Run: headless pygame with SDL's dummy video driver; simulated clock (each Clock.tick advances the game by its frame time, no real sleeping); random seed 0; keys injected as events and as key.get_pressed() state; mouse plan: one left click at the window centre at the start of phase 2, then a move to the lower-right quarter at the start of phase 3.
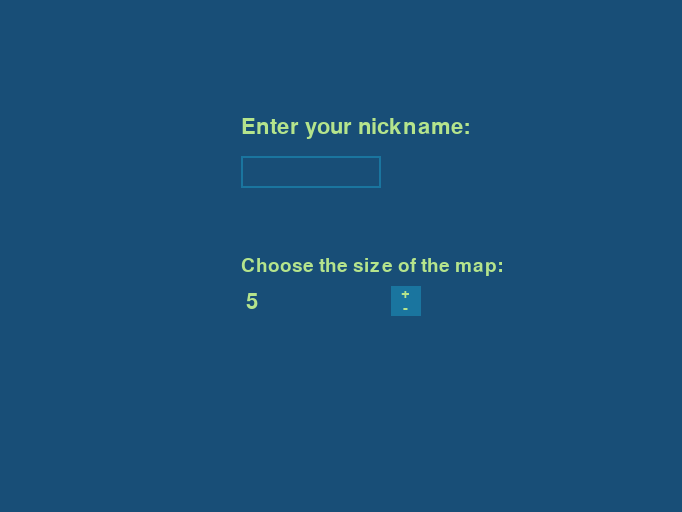
Frame 1 of 4 · flips 1–60 · no input
Frame 2 of 4 · flips 61–180 · clicked the window centre · tapped SPACE, RETURN · held RIGHT (→), D · screen unchanged from frame 1, image omitted
Frame 3 of 4 · flips 181–300 · moved the mouse to the lower-right quarter · held DOWN (↓), S · screen unchanged from frame 2, image omitted
Frame 4 of 4 · flips 301–420 · held LEFT (←), A, UP (↑), W · screen unchanged from frame 3, image omitted

The pygame program that drew these frames:

import pygame
import random


class Snake:
    def __init__(self, x, y):
        self.body = [(y, x), (y, x - 1), (y, x - 2)]
        self.head = [(y, x)]
        self.direction = 'RIGHT'

    def move(self, width, height):
        head = self.body[0]
        new_head = head
        if self.direction == 'UP':
            new_head = (head[0] - 1, head[1])
        elif self.direction == 'DOWN':
            new_head = (head[0] + 1, head[1])
        elif self.direction == 'LEFT':
            new_head = (head[0], head[1] - 1)
        elif self.direction == 'RIGHT':
            new_head = (head[0], head[1] + 1)

        # Wrap around the screen
        new_head = (new_head[0] % height, new_head[1] % width)

        return new_head


class Board:
    def __init__(self, width, height):
        self.width = width
        self.height = height
        self.grid = [[' ' for _ in range(width)] for _ in range(height)]
        self.obstacles = []

    def place_snake(self, snake):
        for y, x in snake.body:
            self.grid[y][x] = 'O'

    def place_food(self, food):
        y, x = food
        self.grid[y][x] = 'X'

    def place_obstacles(self, obstacles):
        for obstacle in obstacles:
            y, x = obstacle
            self.grid[y][x] = 'H'
            self.obstacles.append(obstacle)


class GameLogic:
    def __init__(self, width, height):
        self.width = width
        self.height = height
        self.snake = Snake(width // 2, height // 2)
        self.board = Board(width, height)
        self.food = self.generate_food()
        self.obstacles = self.generate_obstacles()  # Generate obstacles
        self.speed = 1.0  # Initial speed (1 square per second)
        self.total_cells = self.width * self.height
        self.total_obstacles = sum(len(obstacle) for obstacle in self.obstacles)
        self.winning_condition = self.total_cells - self.total_obstacles
        self.win_bool = False
        self.endgame_text = "Congratulations! You have won the game." if self.win_bool else "Game Over!"
        self.game_over = False

    def generate_food(self):
        incorrect_position = True
        while incorrect_position:
            x = random.randint(0, self.width - 1)
            y = random.randint(0, self.height - 1)
            if (y, x) not in self.snake.body and (y, x) not in self.board.obstacles:
                incorrect_position = False
                return y, x

    def generate_obstacles(self):
        obstacle = []
        obstacles = []
        max_obstacle_squares = 5

        if self.width > 5 and self.height > 5:
            obstacle_num = 0  # Default

            if self.width >= 8 and self.height >= 8:
                obstacle_num = 1
            if self.width >= 10 and self.height >= 10:
                obstacle_num = 2
            if self.width >= 15 and self.height >= 15:
                obstacle_num = 3
            if self.width >= 18 and self.height >= 15:
                obstacle_num = 4
            if self.width == 25 and self.height == 25:
                obstacle_num = 5  # Adjust according to width

            for _ in range(obstacle_num):
                incorrect_position = True
                while incorrect_position:
                    # Generate a random position for the obstacle
                    x = random.randint(0, self.width - 1)
                    y = random.randint(0, self.height - 1)
                    next_move = self.snake.move(self.width, self.height)
                    if ((y, x) not in self.snake.body and (y, x) not in self.board.obstacles and
                            (y, x) != next_move and (y, x) != self.food):
                        incorrect_position = False
                        obstacle = [(y, x)]

                # Generate the obstacle squares
                while len(obstacle) < max_obstacle_squares:
                    # Generate the direction for the next square
                    directions = [(0, 1), (0, -1), (1, 0), (-1, 0)]
                    random.shuffle(directions)
                    for dy, dx in directions:
                        new_y = obstacle[-1][0] + dy
                        new_x = obstacle[-1][1] + dx
                        if 0 <= new_y < self.height and 0 <= new_x < self.width and (new_y, new_x) not in obstacle:
                            obstacle.append((new_y, new_x))
                            break
                    else:
                        break  # Unable to add more squares, break out of the loop

                obstacles.append(obstacle)

        return obstacles

    def move_snake(self):
        new_head = self.snake.move(self.width, self.height)
        if new_head in self.snake.body[1:] or new_head in self.board.obstacles:
            self.game_over = True
            return

        self.snake.body.insert(0, new_head)
        self.snake.head.insert(0, new_head)
        self.snake.head.pop()

        if new_head == self.food:
            self.food = self.generate_food()
            self.speed *= 1.07  # Increase speed by 7%
        else:
            self.snake.body.pop()

        # Check if the player has won the game
        if len(self.snake.body) == self.winning_condition:
            self.win_bool = True
            print("Congratulations! You have won the game.")
            self.game_over = True

    def update_board(self):
        self.board = Board(self.width, self.height)
        self.board.place_snake(self.snake)
        self.board.place_food(self.food)

        # Place obstacles
        for obstacle in self.obstacles:
            self.board.place_obstacles(obstacle)


class SnakeGameGUI:
    def __init__(self, width, height):
        self.width = width
        self.height = height
        self.block_size = 30
        self.color_text = (181, 228, 140)
        self.grid_color = (50, 50, 50)
        self.snake_head_color = (60, 152, 132)  # Color of the snake's head
        self.snake_body_color = (29, 103, 83)  # Color of the snake's body
        self.obstacle_color = (120, 120, 120)  # Color of the obstacles
        self.food_color = (217, 237, 146)
        self.frame_width = self.block_size * 2
        self.frame_color = (24, 78, 119)  # Frame color
        self.screen = pygame.display.set_mode((self.width * self.block_size + self.frame_width * 2,
                                               self.height * self.block_size + self.frame_width * 2))
        pygame.display.set_caption("Snake Game")

    def draw_board(self, board, speed, snake, player_name):
        self.screen.fill((0, 0, 0))  # Color of the background of the grid
        offset = self.block_size // 20  # Adjust this value to change the size of the triangle

        # Draw frame around the board
        pygame.draw.rect(self.screen, self.frame_color,
                         (0, 0, self.width * self.block_size + self.frame_width * 2,
                          self.height * self.block_size + self.frame_width * 2), self.frame_width)

        for y in range(self.height):
            for x in range(self.width):
                element_x_indentation = x * self.block_size + self.frame_width + 1
                element_y_indentation = y * self.block_size + self.frame_width + 1

                pygame.draw.rect(self.screen, self.grid_color,
                                 (x * self.block_size + self.frame_width, y * self.block_size + self.frame_width,
                                  self.block_size, self.block_size), 1)
                if board.grid[y][x] == 'O':
                    if (y, x) == snake.head[0]:  # Check if the cell is the snake's head
                        if snake.direction == 'UP':
                            pygame.draw.polygon(self.screen, self.snake_head_color, [
                                (element_x_indentation + self.block_size // 2, element_y_indentation + offset),
                                (element_x_indentation + offset, element_y_indentation + self.block_size - offset),
                                (element_x_indentation + self.block_size - offset, element_y_indentation +
                                 self.block_size - offset)
                            ])
                        elif snake.direction == 'DOWN':
                            pygame.draw.polygon(self.screen, self.snake_head_color, [
                                (element_x_indentation + offset, element_y_indentation + offset),
                                (element_x_indentation + self.block_size - offset, element_y_indentation + offset),
                                (element_x_indentation + self.block_size // 2, element_y_indentation +
                                 self.block_size - offset)
                            ])
                        elif snake.direction == 'LEFT':
                            pygame.draw.polygon(self.screen, self.snake_head_color, [
                                (element_x_indentation + self.block_size - offset, element_y_indentation + offset),
                                (element_x_indentation + self.block_size - offset, element_y_indentation +
                                 self.block_size - offset),
                                (element_x_indentation + offset, element_y_indentation + self.block_size // 2)
                            ])
                        elif snake.direction == 'RIGHT':
                            pygame.draw.polygon(self.screen, self.snake_head_color, [
                                (element_x_indentation + offset, element_y_indentation + offset),
                                (element_x_indentation + offset, element_y_indentation + self.block_size - offset),
                                (element_x_indentation + self.block_size - offset, element_y_indentation +
                                 self.block_size // 2)
                            ])
                    else:
                        pygame.draw.rect(self.screen, self.snake_body_color, (
                            element_x_indentation, element_y_indentation, self.block_size - 2,
                            self.block_size - 2))

                elif board.grid[y][x] == 'X':
                    pygame.draw.ellipse(self.screen, self.food_color, (
                        element_x_indentation, element_y_indentation, self.block_size - 2, self.block_size - 2))
                elif board.grid[y][x] == 'H':
                    pygame.draw.rect(self.screen, self.obstacle_color, (
                        element_x_indentation, element_y_indentation, self.block_size - 2,
                        self.block_size - 2))

        # Draw speed text
        font = pygame.font.SysFont('speed', int(self.frame_width / 2.5))
        speed_text = font.render(f"Speed: {speed:.2f} squares per second", True, self.color_text)
        self.screen.blit(speed_text, (10, self.height * self.block_size + self.frame_width * 1.5))

        # Draw player's name and score
        font_player = pygame.font.SysFont('player', int(self.frame_width / 2.5))
        player_text = font_player.render(f"Player: {player_name}", True, self.color_text)
        self.screen.blit(player_text, (10, 5))

        font_score = pygame.font.SysFont('score', int(self.frame_width / 2))
        score_text = font_score.render(f"Score: {len(snake.body) - 3}", True, self.color_text)
        player_text_height = font_player.size(f"Player: {player_name}")[1]
        self.screen.blit(score_text, (10, player_text_height + self.frame_width // 3))

        pygame.display.update()


class StartWindow:
    def __init__(self, width, height, player_name=None, size=None):
        pygame.display.set_caption("Welcome to Snake Game")
        self.screen = pygame.display.set_mode((width, height))
        self.width = width
        self.height = height
        self.font = pygame.font.SysFont('start_window', 32)
        self.color_background = (24, 78, 119)
        self.color_inactive = (26, 117, 159)
        self.color_active = (52, 160, 164)
        self.color_nickname_field = self.color_inactive
        self.color_text = (181, 228, 140)
        self.active = None
        self.nickname_text = player_name if player_name else ''
        self.size_num = str(size) if size else '5'
        self.done = False
        self.cursor_visible = False
        self.cursor_timer = 1
        self.color_up_button = self.color_inactive
        self.color_down_button = self.color_inactive
        self.target_input_box_width = 100
        self.input_box = pygame.Rect(self.width // 2 - 100, self.height // 2 - 100, self.target_input_box_width, 32)
        self.size_up_button = pygame.Rect(self.width // 2 + 50, self.height // 2 + 30, 30, 15)
        self.size_down_button = pygame.Rect(self.width // 2 + 50, self.height // 2 + 45, 30, 15)
        self.button = pygame.Rect(self.width // 2 - 75, self.height // 2 + 150, 200, 50)

    def draw_window(self):
        self.screen.fill(self.color_background)  # Background color
        nickname_txt_surface = self.font.render(self.nickname_text, True, self.color_text)
        size_num_txt_surface = self.font.render(self.size_num, True, self.color_text)
        self.screen.blit(nickname_txt_surface, (self.input_box.x + 5, self.input_box.y + 5))
        self.screen.blit(size_num_txt_surface, (self.input_box.x + 5, self.size_up_button.y + 5))
        pygame.draw.rect(self.screen, self.color_nickname_field, self.input_box, 2)

        # Draw the texts
        font = pygame.font.Font(None, 32)
        text = font.render("Enter your nickname:", 1, self.color_text)
        self.screen.blit(text, (self.width // 2 - 100, self.height // 2 - 140))

        font = pygame.font.Font(None, 28)  # Smaller font for the size selection text
        text = font.render("Choose the size of the map:", 1, self.color_text)
        self.screen.blit(text, (self.width // 2 - 100, self.size_up_button.y - 30))

        # Calculate the width of nickname_text
        text_width, _ = self.font.size(self.nickname_text)

        # Adjust the width of input_box1 based on the width of nickname_text
        self.target_input_box_width = max(140, text_width + 20)  # Add 20 for some padding

        # Draw the buttons
        self.draw_button()

        # Draw the cursor
        if self.active == 'box1' and self.cursor_visible:
            pygame.draw.line(self.screen, self.color_active,
                             (self.input_box.x + 10 + self.font.size(self.nickname_text)[0], self.input_box.y + 5),
                             (self.input_box.x + 10 + self.font.size(self.nickname_text)[0],
                              self.input_box.y + self.input_box.h - 5), 2)

        pygame.display.flip()

        if self.active == 'box1' and self.cursor_visible:
            pygame.draw.line(self.screen, self.color_active, (self.input_box.x + 10, self.input_box.y + 5),
                             (self.input_box.x + 10, self.input_box.y + self.input_box.h - 5), 2)

        # Animate the change in width
        if self.input_box.w < self.target_input_box_width:
            self.input_box.w += 1
        elif self.input_box.w > self.target_input_box_width:
            self.input_box.w -= 1

    def draw_button(self):
        font = pygame.font.Font(None, 32)
        text = font.render("Start the game", 1,
                           (217, 237, 146) if self.nickname_text and self.size_num else self.color_background)
        pygame.draw.rect(self.screen, (82, 182, 154) if self.nickname_text and self.size_num else self.color_background,
                         self.button)
        self.screen.blit(text, (self.button.x + 30, self.button.y + 10))

        # Draw size up and down buttons
        pygame.draw.rect(self.screen, self.color_up_button, self.size_up_button)
        pygame.draw.rect(self.screen, self.color_down_button, self.size_down_button)
        font = pygame.font.Font(None, 22)
        text = font.render("+", 1, self.color_text)
        self.screen.blit(text, (self.size_up_button.x + 10, self.size_up_button.y))
        text = font.render("-", 1, self.color_text)
        self.screen.blit(text, (self.size_down_button.x + 12, self.size_down_button.y))

    def handle_events(self):
        for event in pygame.event.get():
            if event.type == pygame.QUIT:
                self.done = True
            if event.type == pygame.MOUSEBUTTONDOWN:
                if self.input_box.collidepoint(event.pos):
                    self.active = 'box1'
                elif self.size_up_button.collidepoint(event.pos):
                    self.size_num = str(min(25, int(self.size_num) + 1))
                    self.color_up_button = self.color_active
                elif self.size_down_button.collidepoint(event.pos):
                    self.size_num = str(max(5, int(self.size_num) - 1))
                    self.color_down_button = self.color_active
                elif self.button.collidepoint(event.pos) and self.nickname_text and self.size_num:
                    print(self.nickname_text, self.size_num)
                    return self.nickname_text, int(self.size_num)
                else:
                    self.active = None
                self.color_nickname_field = self.color_active if self.active == 'box1' else self.color_inactive
                self.color_up_button = self.color_active if self.size_up_button.collidepoint(
                    event.pos) else self.color_inactive
                self.color_down_button = self.color_active if self.size_down_button.collidepoint(
                    event.pos) else self.color_inactive
            if event.type == pygame.KEYDOWN:
                self.cursor_timer = 0  # Reset the cursor timer
                if self.active:
                    if event.key == pygame.K_BACKSPACE:
                        if self.active == 'box1':
                            self.nickname_text = self.nickname_text[:-1]
                    else:
                        if self.active == 'box1':
                            if len(self.nickname_text) < 15:
                                self.nickname_text += event.unicode
                            else:
                                self.show_error_message("The nickname should not be longer than 15 characters!")
                                self.nickname_text = ''
        self.cursor_timer += 1
        if self.cursor_timer % 300 == 0:
            self.cursor_visible = not self.cursor_visible
        return None, None

    def show_error_message(self, message):
        font = pygame.font.Font(None, 30)
        text = font.render(message, 1, (200, 0, 0))
        self.screen.blit(text, (self.width // 2 - text.get_width() // 2, 50))
        pygame.display.flip()
        pygame.time.wait(2000)  # Wait for 2 seconds before clearing the message


class EndGameWindow:
    def __init__(self, width, height, game_result):
        pygame.display.set_caption("Game Over")
        self.width = width
        self.height = height
        self.screen = pygame.display.set_mode((self.width, self.height))
        self.font = pygame.font.SysFont('end_game_window', 32)
        self.color_background = (24, 78, 119)
        self.color_inactive = (26, 117, 159)
        self.color_active = (52, 160, 164)
        self.color_text = (181, 228, 140)
        self.game_result = game_result
        self.save_exit_button = pygame.Rect(self.width // 2 - 100, self.height // 2 + 50, 200, 50)
        self.play_again_button = pygame.Rect(self.width // 2 - 100, self.height // 2 + 110, 200, 50)
        self.done = False

    def draw_window(self):
        self.screen.fill(self.color_background)  # Background color

        # Draw the game result message
        font = pygame.font.Font(None, 32)
        text = font.render(self.game_result, 1, self.color_text)
        self.screen.blit(text, (self.width // 2 - text.get_width() // 2, self.height // 2 - 100))

        # Draw the buttons
        self.draw_button("Save the game and exit", self.save_exit_button)
        self.draw_button("Play again", self.play_again_button)

        pygame.display.flip()

    def draw_button(self, message, button):
        font = pygame.font.Font(None, 32)
        text = font.render(message, 1, self.color_text)
        pygame.draw.rect(self.screen, self.color_active, button)
        self.screen.blit(text, (button.x + 30, button.y + 10))

    def handle_events(self):
        for event in pygame.event.get():
            if event.type == pygame.QUIT:
                self.done = True
            if event.type == pygame.MOUSEBUTTONDOWN:
                if self.save_exit_button.collidepoint(event.pos):
                    print("Save the game and exit")
                    return "save_exit"
                elif self.play_again_button.collidepoint(event.pos):
                    print("Play again")
                    return "play_again"
        return None


class SnakeGame:
    def __init__(self):
        self.game_logic = None
        self.gui = None
        screen_info = pygame.display.Info()
        self.width = screen_info.current_w * 2 // 3
        self.height = screen_info.current_h * 2 // 3
        self.start_window = StartWindow(self.width, self.height)
        self.player_name, self.size = None, None

    def start_game(self):
        self.gui = SnakeGameGUI(self.size, self.size)
        self.game_logic = GameLogic(self.size, self.size)
        clock = pygame.time.Clock()

        while not self.game_logic.game_over:
            for event in pygame.event.get():
                if event.type == pygame.QUIT:
                    self.game_logic.game_over = True
                elif event.type == pygame.KEYDOWN:
                    if event.key == pygame.K_UP and self.game_logic.snake.direction != 'DOWN':
                        self.game_logic.snake.direction = 'UP'
                    elif event.key == pygame.K_DOWN and self.game_logic.snake.direction != 'UP':
                        self.game_logic.snake.direction = 'DOWN'
                    elif event.key == pygame.K_LEFT and self.game_logic.snake.direction != 'RIGHT':
                        self.game_logic.snake.direction = 'LEFT'
                    elif event.key == pygame.K_RIGHT and self.game_logic.snake.direction != 'LEFT':
                        self.game_logic.snake.direction = 'RIGHT'

            self.game_logic.move_snake()
            self.game_logic.update_board()
            self.gui.draw_board(self.game_logic.board, self.game_logic.speed, self.game_logic.snake, self.player_name)
            clock.tick(self.game_logic.speed)  # Adjust game speed

        game_result = self.game_logic.endgame_text
        print(game_result)
        print(f"Score: {len(self.game_logic.snake.body) - 3}")

        end_game_window = EndGameWindow(self.start_window.width, self.start_window.height, game_result)
        while not end_game_window.done:
            end_game_window.draw_window()
            action = end_game_window.handle_events()
            if action == "save_exit":
                # Implement the logic to save the game and exit
                return
            elif action == "play_again":
                # Reset the start window with the player's name pre-filled
                self.start_window = StartWindow(self.width, self.height, self.player_name, self.size)
                self.run_game()  # Restart the game
                break

    def run_game(self):
        while not self.start_window.done:
            self.start_window.draw_window()
            self.player_name, self.size = self.start_window.handle_events()
            if self.player_name and self.size:
                break

        if self.player_name is None or self.size is None:
            return  # Ending the game if the start window was closed.

        self.start_game()  # Start the game


pygame.init()
game = SnakeGame()
game.run_game()
pygame.quit()
